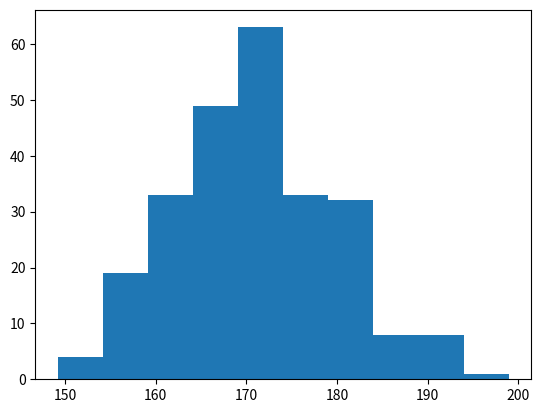

Source code (Python):
import matplotlib.pyplot as plt
import numpy as np
x = np.random.normal(170, 10, 250)

plt.hist(x)
plt.show()